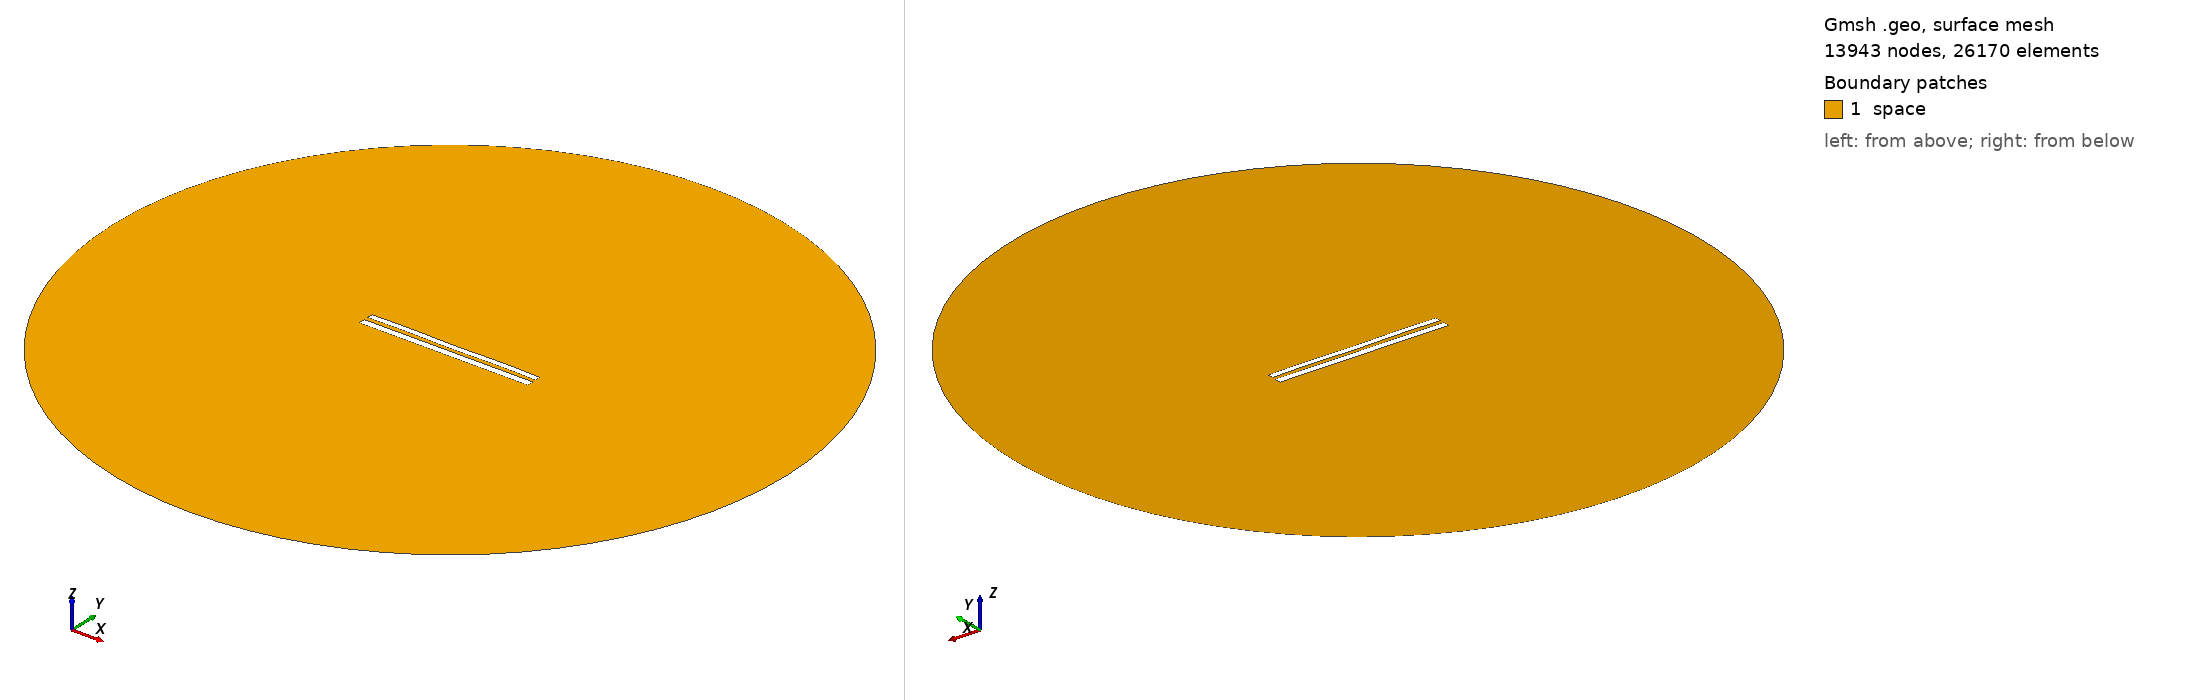

Gmsh geometry script, surface-meshed: 13943 nodes, 26170 surface elements. Boundary patches (legend numbers): 1 space. Left view from above one corner, right view from below the opposite corner. Legend entries are the model's physical surfaces. The drawing asked Gmsh for element sizes between 1% and 20% of the model's largest extent; the script's own settings can give other sizes.

=== 8940.geo (drawn) ===
//---------------------------------------
// Geometry kernel
//---------------------------------------

SetFactory("OpenCASCADE");



//---------------------------------------
// Parameters of the geometry
//---------------------------------------

// Overetch of the upper plate
overetch = 0.25;

// Distance between the plates
distance = 2.5;

// Discretization over the x axis (for the deformation)
nx = 50; 

// Length of the plate
L = 100 - overetch; 

// Number of modes
n = 4; 

// 1st mode coefficient
coeff(1) = -0.075;
beta(1) = 0.596864 * 3.1415926535 / L;

// 2nd mode coefficient
coeff(2) = 0.0;
beta(2) = 1.49418 * 3.1415926535 / L;

// 3rd mode coefficient
coeff(3) = 0.0;
beta(3) = 2.50025 * 3.1415926535 / L;

// 4th mode coefficient
coeff(4) = 0.15;
beta(4) = 3.49999 * 3.1415926535 / L;



//---------------------------------------
// Upper plate (deformed rectangle)
//---------------------------------------

// Coordiantes of the upper plate
xmin = -50;
xmax = 50 - overetch;

// Height of the upper plate
yheight = 4 - 2 * overetch;

// Indexes of the points
UpperID[] = {};
LowerID[] = {};
LeftID[] = {};
RightID[] = {};

// Point index
p = 1;

// Horizontal edges
For i In {1:nx}
    x = xmin + (i-1)*(xmax - xmin)/(nx-1);

    y_bottom = distance / 2 + overetch;
    For j In {1:n}
        C = (Cosh(beta(j)*L) + Cos(beta(j)*L)) / (Sinh(beta(j)*L) + Sin(beta(j)*L));
        y_bottom  = y_bottom + coeff(j) * (Cosh(beta(j)*(x+50)) - Cos(beta(j)*(x+50)) - C * (Sinh(beta(j)*(x+50)) - Sin(beta(j)*(x+50))));
    EndFor

    y_top = y_bottom + yheight;

    Point(p) = {x, y_top, 0, 1.0};
    UpperID[i] = p;
    p = p + 1;

    Point(p) = {x, y_bottom, 0, 1.0};
    LowerID[i] = p;
    p = p + 1;
EndFor

// Create point lists
UpperPts[] = {}; LowerPts[] = {};
For i In {1:nx}
  UpperPts[] += {UpperID[i]};
  LowerPts[] += {LowerID[i]};
EndFor

// Build splines
Spline(1) = {UpperPts[]};
Spline(2) = {LowerPts[]};
Line(3) = {LowerPts[nx-1], UpperPts[nx-1]};
Line(4) = {LowerPts[0], UpperPts[0]};

// Build the plane surface
Curve Loop(1) = {2, 3, -1, -4};
Plane Surface(1) = {1};



//---------------------------------------
// Lower plate (rectangle)
//---------------------------------------

// Vertices
Point(1001) = {-50, -1, 0, 1.0};
Point(1002) = { 50, -1, 0, 1.0};
Point(1003) = { 50,  -5, 0, 1.0};
Point(1004) = {-50,  -5, 0, 1.0};

// Edges
Line(5) = {1001, 1002};
Line(6) = {1002, 1003};
Line(7) = {1003, 1004};
Line(8) = {1004, 1001};

// Plane surface
Line Loop(2) = {5, 6, 7, 8};
Plane Surface(2) = {2}; 



//---------------------------------------
// Outer (fictious) boundary
//---------------------------------------

// Points
Point(1005) = {0, 0, 0};       // Center
Point(1006) = {200, 0, 0};     // Start point
Point(1007) = {0, 200, 0};     // 90 degrees
Point(1008) = {-200, 0, 0};    // 180 degrees
Point(1009) = {0, -200, 0};    // 270 degrees

// Circle arcs (each needs start, center, end)
Circle(9) = {1006, 1005, 1007};
Circle(10) = {1007, 1005, 1008};
Circle(11) = {1008, 1005, 1009};
Circle(12) = {1009, 1005, 1006};

// Plane surface for the entire domain
Curve Loop(3) = {9, 10, 11, 12};
Surface(3) = {3};

// Subtract the plates from the whole domain to obtain the actual domain where we want to solve the equations
BooleanDifference{ Surface{3}; Delete; }{ Surface{1}; Surface{2}; Delete; }




//---------------------------------------
// Transfinite Lines/Curves
//---------------------------------------

// Set the number of points on the boundaries
r = 7;

// Plates
Transfinite Curve {1, 2} = 50*r Using Progression 1;
Transfinite Curve {3, 4} = 2*r Using Progression 1;
Transfinite Line {5, 7} = 50*r Using Progression 1;
Transfinite Line {6, 8} = 2*r Using Progression 1;

// Outer boundary
Transfinite Line {9, 10, 11, 12} = 20 Using Progression 1;



//---------------------------------------
// Physical groups
//---------------------------------------                

// Physical curves (boundaries)
Physical Line("force_segment", 10) = {2};
Physical Line("upper_plate", 11) = {1, 3, 4};
Physical Line("lower_plate", 12) = {5, 6, 7, 8};
Physical Line("boundary", 20) = {9, 10, 11, 12};

// Physical Surfaces
Physical Surface("space", 30) = {3};



//---------------------------------------
// 6. Generate the Mesh
//---------------------------------------

// 2D mesh generation
Mesh 2;
